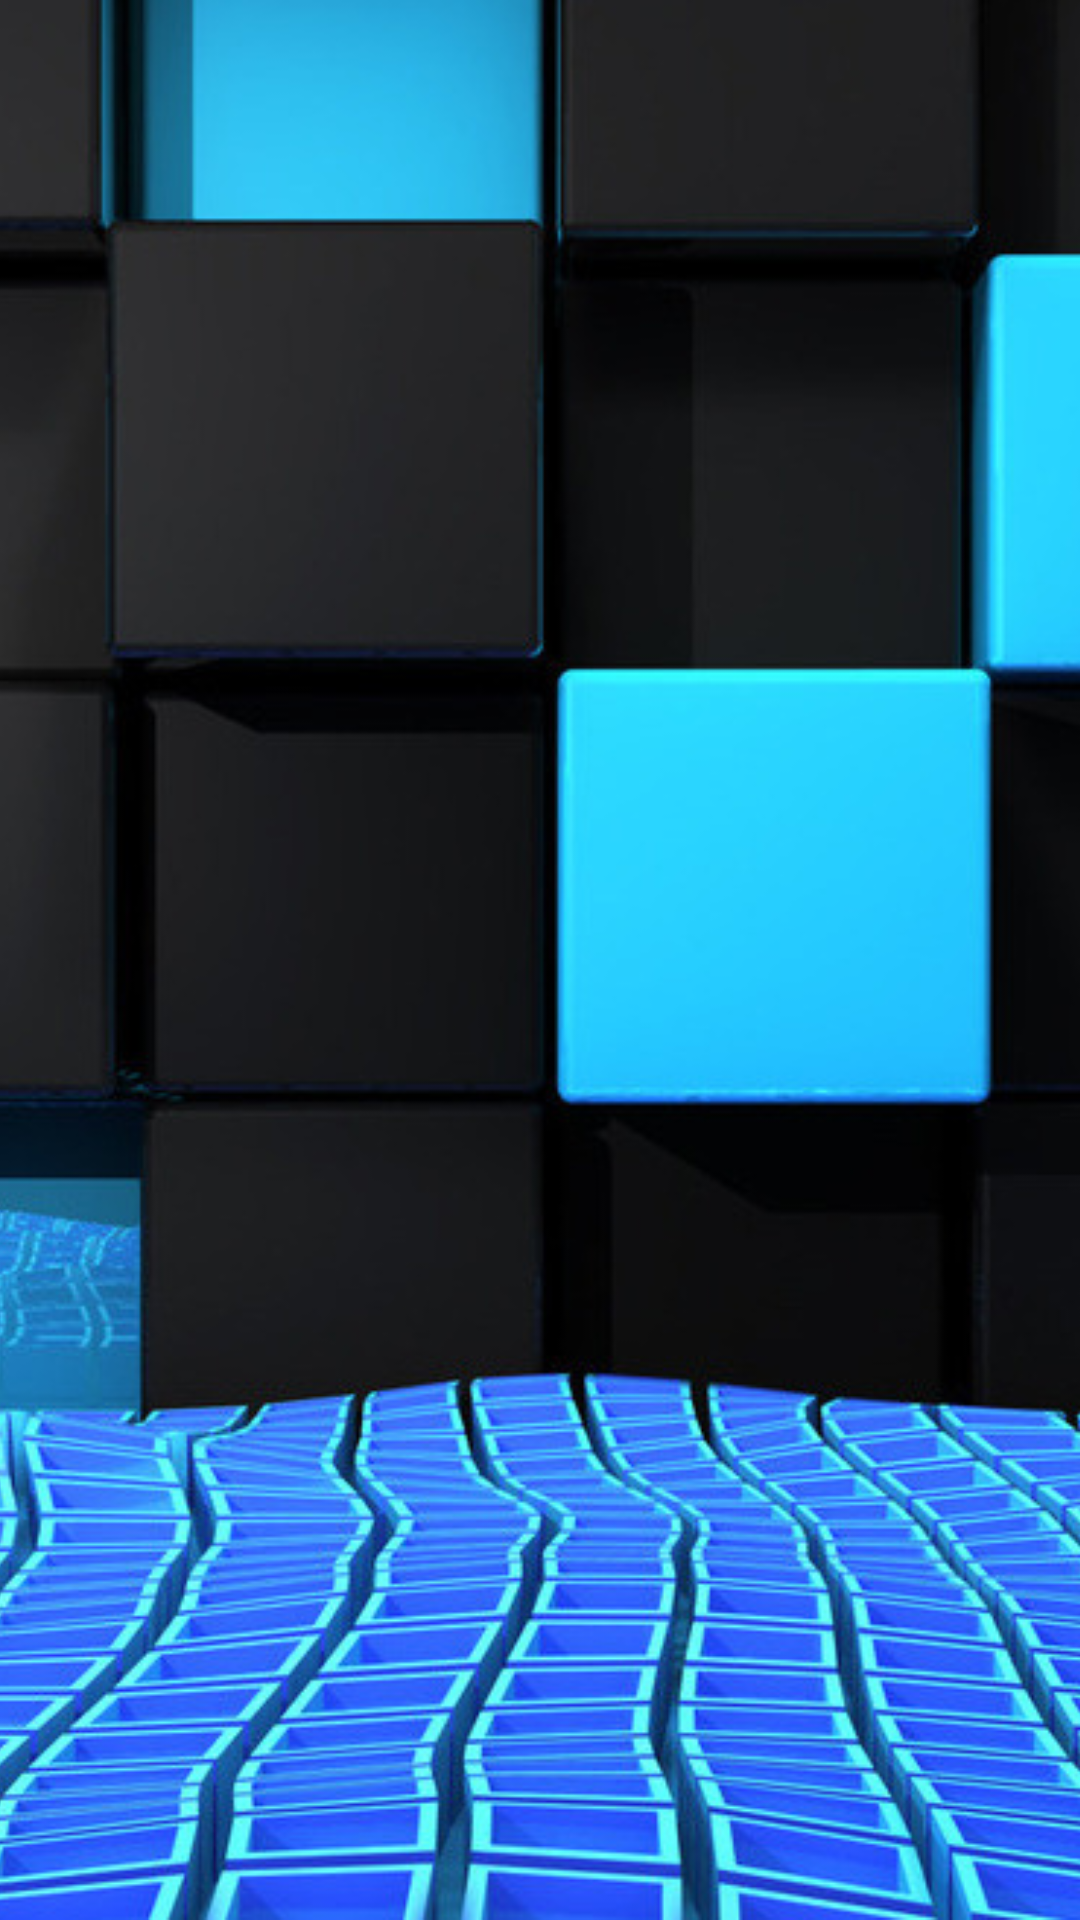

Android layout source for this screen:
<!-- AndroidManifest.xml: application theme AppTheme -->
<!-- res/layout/fragment_image.xml -->
<LinearLayout
        android:orientation="vertical"
        xmlns:android="http://schemas.android.com/apk/res/android"
        android:layout_height="match_parent"
        android:layout_width="match_parent"
        xmlns:tools="http://schemas.android.com/tools"
        tools:context=".MainActivity">
        <ImageView
            android:id="@+id/imgFull"
            android:layout_width="match_parent"
            android:layout_height="match_parent"
            android:scaleType="centerCrop"
            android:src="@drawable/card1"
            />

    </LinearLayout>
<!-- resources referenced by this layout -->
<resources>
  <!-- drawable card1: png bitmap (drawable-hdpi, 453555 bytes) -->
  <style name="AppTheme" parent="Theme.Design.Light.NoActionBar">
          
          <item name="colorPrimary">@color/colorPrimary</item>
          <item name="colorPrimaryDark">@color/colorPrimaryDark</item>
          <item name="colorAccent">@color/colorAccent</item>
      </style>
  <color name="colorPrimary">#4caf50</color>
  <color name="colorPrimaryDark">#388e3c</color>
  <color name="colorAccent">#ff5722</color>
</resources>
